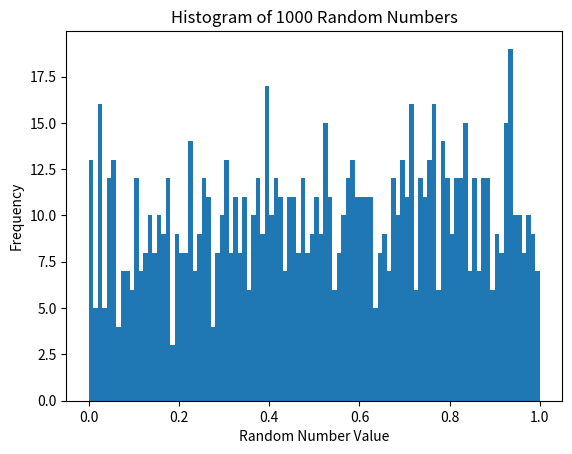

This figure's Python source:
import numpy as np
import matplotlib.pyplot as plt

random_numbers = np.random.uniform(0, 1, 1000)


plt.figure()

plt.hist(random_numbers, bins=100)

plt.xlabel("Random Number Value")

plt.ylabel("Frequency")

plt.title("Histogram of 1000 Random Numbers")

plt.savefig("uniform_random_histogram.pdf")

plt.show()
